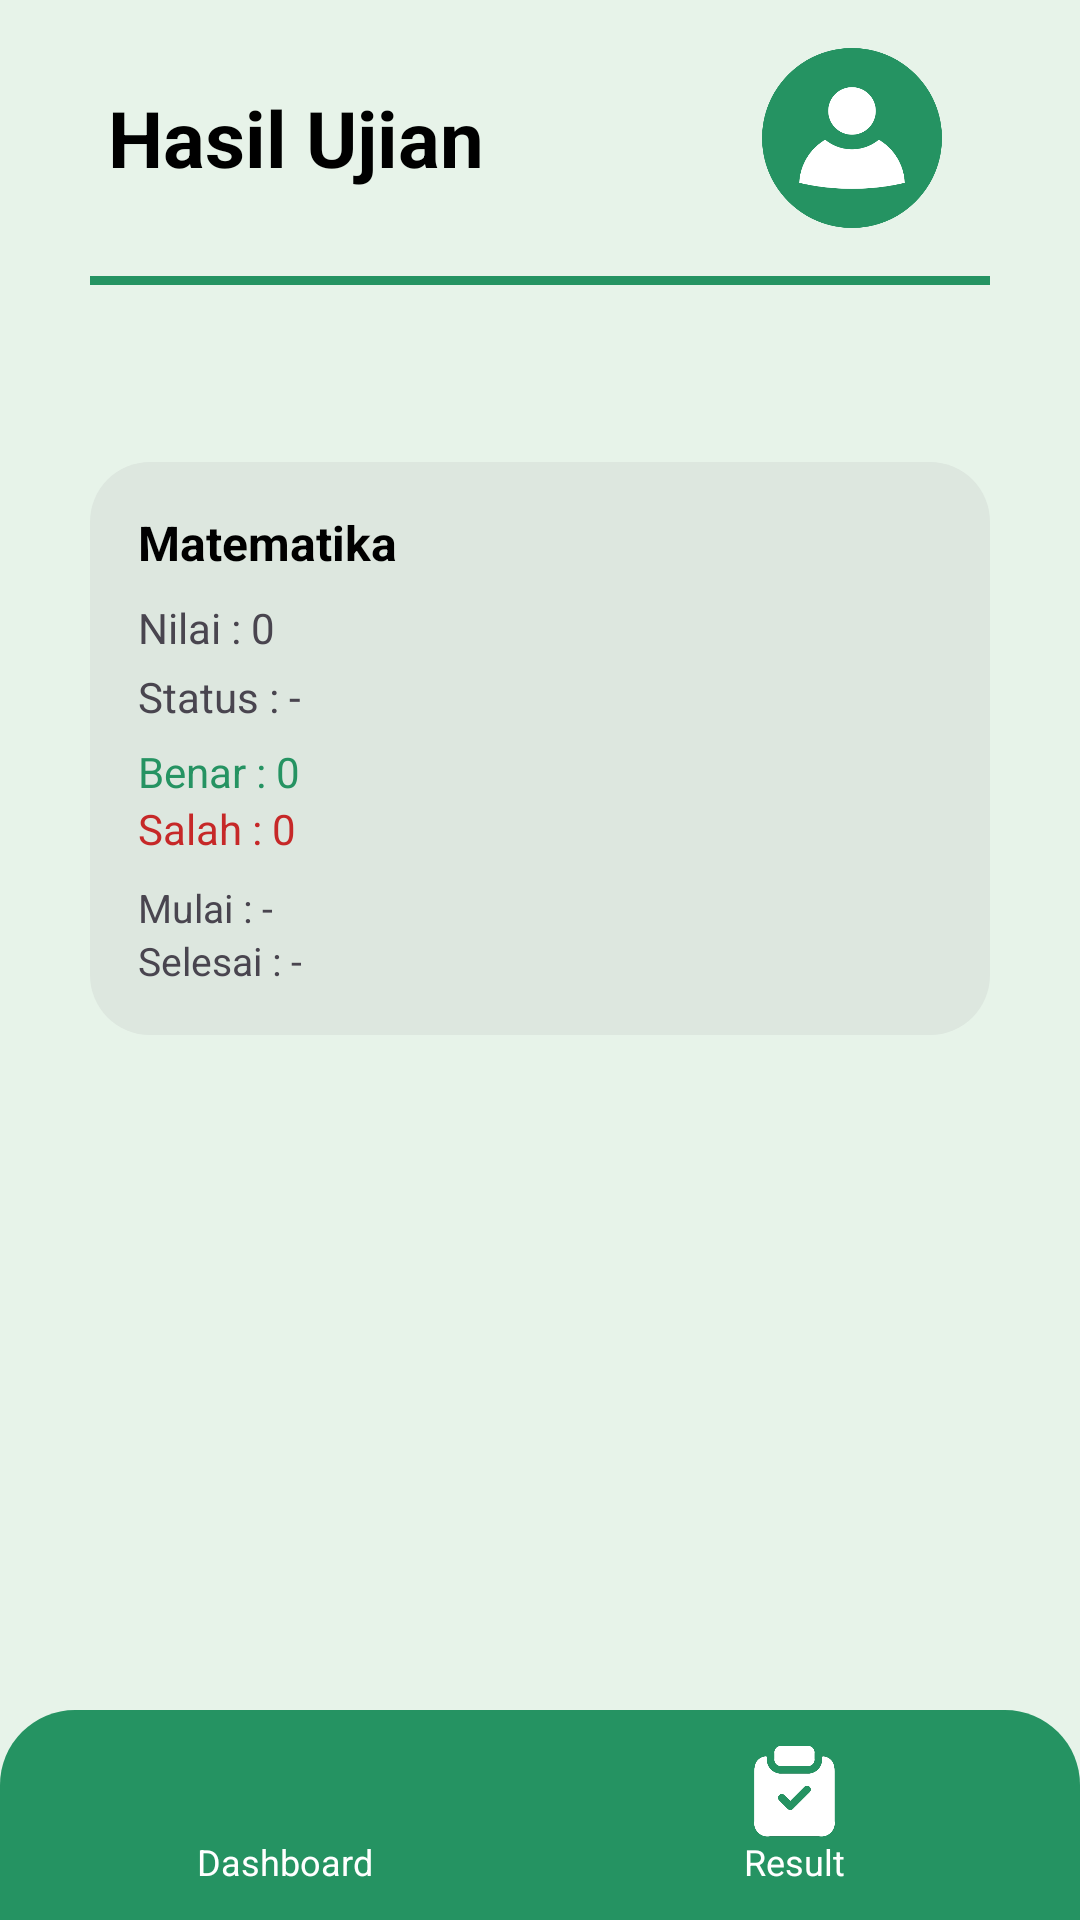

Here is an Android app screen rendered from its layout file. Give the layout XML and the strings, colors and styles it references.
<!-- AndroidManifest.xml: application theme Theme.ExamifyMTs -->
<!-- res/layout/activity_result.xml -->
<?xml version="1.0" encoding="utf-8"?>
<androidx.constraintlayout.widget.ConstraintLayout
    xmlns:android="http://schemas.android.com/apk/res/android"
    xmlns:app="http://schemas.android.com/apk/res-auto"
    android:id="@+id/main"
    android:background="#E7F3E9"
    android:layout_width="match_parent"
    android:layout_height="match_parent">

    
    <LinearLayout
        android:id="@+id/header"
        android:layout_width="0dp"
        android:layout_height="wrap_content"
        android:orientation="horizontal"
        android:padding="16dp"
        android:gravity="center_vertical"

        app:layout_constraintTop_toTopOf="parent"
        app:layout_constraintStart_toStartOf="parent"
        app:layout_constraintEnd_toEndOf="parent">

        <TextView
            android:text="@string/hasil_ujian"
            android:textSize="26sp"
            android:textStyle="bold"
            android:textColor="@color/black"
            android:layout_weight="1"
            android:layout_width="0dp"
            android:layout_height="wrap_content"
            android:layout_marginStart="20dp"/>

        <ImageView
            android:layout_width="60dp"
            android:layout_height="60dp"
            android:src="@drawable/profile_user"
            android:layout_marginEnd="30dp"
            android:onClick="openProfile"/>
    </LinearLayout>

    
    <View
        android:id="@+id/line"
        android:layout_width="0dp"
        android:layout_height="3dp"
        android:background="@color/green_primary"
        android:layout_marginHorizontal="30dp"
        android:layout_marginStart="30dp"
        android:layout_marginEnd="30dp"

        app:layout_constraintTop_toBottomOf="@id/header"
        app:layout_constraintStart_toStartOf="parent"
        app:layout_constraintEnd_toEndOf="parent"/>

    
    <TextView
        android:id="@+id/tvTanggal"
        android:layout_width="wrap_content"
        android:layout_height="wrap_content"
        android:textSize="14sp"
        android:layout_marginTop="10dp"
        android:layout_marginEnd="30dp"

        app:layout_constraintTop_toBottomOf="@id/line"
        app:layout_constraintEnd_toEndOf="parent"/>

    
    <LinearLayout
        android:id="@+id/cardResult"
        android:layout_width="0dp"
        android:layout_height="wrap_content"
        android:orientation="vertical"
        android:padding="16dp"
        android:background="@drawable/bg_card"
        android:layout_margin="30dp"

        app:layout_constraintTop_toBottomOf="@id/tvTanggal"
        app:layout_constraintStart_toStartOf="parent"
        app:layout_constraintEnd_toEndOf="parent">

        <TextView
            android:id="@+id/tvMapel"
            android:text="Matematika"
            android:textSize="16sp"
            android:textStyle="bold"
            android:textColor="@color/black"
            android:paddingBottom="8dp"
            android:layout_width="wrap_content"
            android:layout_height="wrap_content"/>

        <TextView
            android:id="@+id/tvNilai"
            android:text="Nilai : 0"
            android:textSize="14sp"
            android:layout_width="wrap_content"
            android:layout_height="wrap_content"/>

        <TextView
            android:id="@+id/tvStatus"
            android:text="Status : -"
            android:textSize="14sp"
            android:layout_marginTop="4dp"
            android:layout_width="wrap_content"
            android:layout_height="wrap_content"/>

        <TextView
            android:id="@+id/tvBenar"
            android:text="Benar : 0"
            android:textColor="@color/green_primary"
            android:layout_marginTop="6dp"
            android:layout_width="wrap_content"
            android:layout_height="wrap_content"/>

        <TextView
            android:id="@+id/tvSalah"
            android:text="Salah : 0"
            android:textColor="#C62828"
            android:layout_width="wrap_content"
            android:layout_height="wrap_content"/>

        <TextView
            android:id="@+id/tvMulai"
            android:text="Mulai : -"
            android:textSize="13sp"
            android:layout_marginTop="8dp"
            android:layout_width="wrap_content"
            android:layout_height="wrap_content"/>

        <TextView
            android:id="@+id/tvSelesai"
            android:text="Selesai : -"
            android:textSize="13sp"
            android:layout_width="wrap_content"
            android:layout_height="wrap_content"/>

    </LinearLayout>

    
    <LinearLayout
        android:id="@+id/bottomMenu"
        android:layout_width="0dp"
        android:layout_height="70dp"
        android:orientation="horizontal"
        android:background="@drawable/bg_green_rounded_bottom"
        android:padding="10dp"

        app:layout_constraintBottom_toBottomOf="parent"
        app:layout_constraintStart_toStartOf="parent"
        app:layout_constraintEnd_toEndOf="parent">

        <LinearLayout
            android:layout_width="0dp"
            android:layout_height="match_parent"
            android:layout_weight="1"
            android:orientation="vertical"
            android:gravity="center"
            android:onClick="openDashboard">

            <ImageView
                android:layout_width="31dp"
                android:layout_height="31dp"
                android:src="@drawable/ic_dashboard"/>

            <TextView
                android:text="Dashboard"
                android:textColor="#FFFFFF"
                android:textSize="12sp"
                android:layout_width="wrap_content"
                android:layout_height="wrap_content"/>
        </LinearLayout>

        <LinearLayout
            android:layout_width="0dp"
            android:layout_height="match_parent"
            android:layout_weight="1"
            android:orientation="vertical"
            android:gravity="center">

            <ImageView
                android:layout_width="31dp"
                android:layout_height="31dp"
                android:src="@drawable/ic_result"/>

            <TextView
                android:text="Result"
                android:textColor="#FFFFFF"
                android:textSize="12sp"
                android:layout_width="wrap_content"
                android:layout_height="wrap_content"/>
        </LinearLayout>
    </LinearLayout>

</androidx.constraintlayout.widget.ConstraintLayout>
<!-- resources referenced by this layout -->
<resources>
  <color name="black">#FF000000</color>
  <color name="green_primary">#259362</color>
  <!-- drawable bg_card (drawable) -->
  <shape xmlns:android="http://schemas.android.com/apk/res/android">
      <solid android:color="#DDE7DF"/>
      <corners android:radius="20dp"/>
  </shape>
  <!-- drawable bg_green_rounded_bottom (drawable) -->
  <shape xmlns:android="http://schemas.android.com/apk/res/android">
      <solid android:color="#259362"/>
  
      <corners
          android:topLeftRadius="25dp"
          android:topRightRadius="25dp"/>
  </shape>
  <!-- drawable ic_result: png bitmap (drawable-mdpi, 12192 bytes) -->
  <!-- drawable profile_user: png bitmap (drawable-mdpi, 21575 bytes) -->
  <string name="hasil_ujian">Hasil Ujian</string>
  <style name="Theme.ExamifyMTs" parent="Base.Theme.ExamifyMTs" />
  <style name="Base.Theme.ExamifyMTs" parent="Theme.Material3.DayNight.NoActionBar">
          
          
      </style>
</resources>
